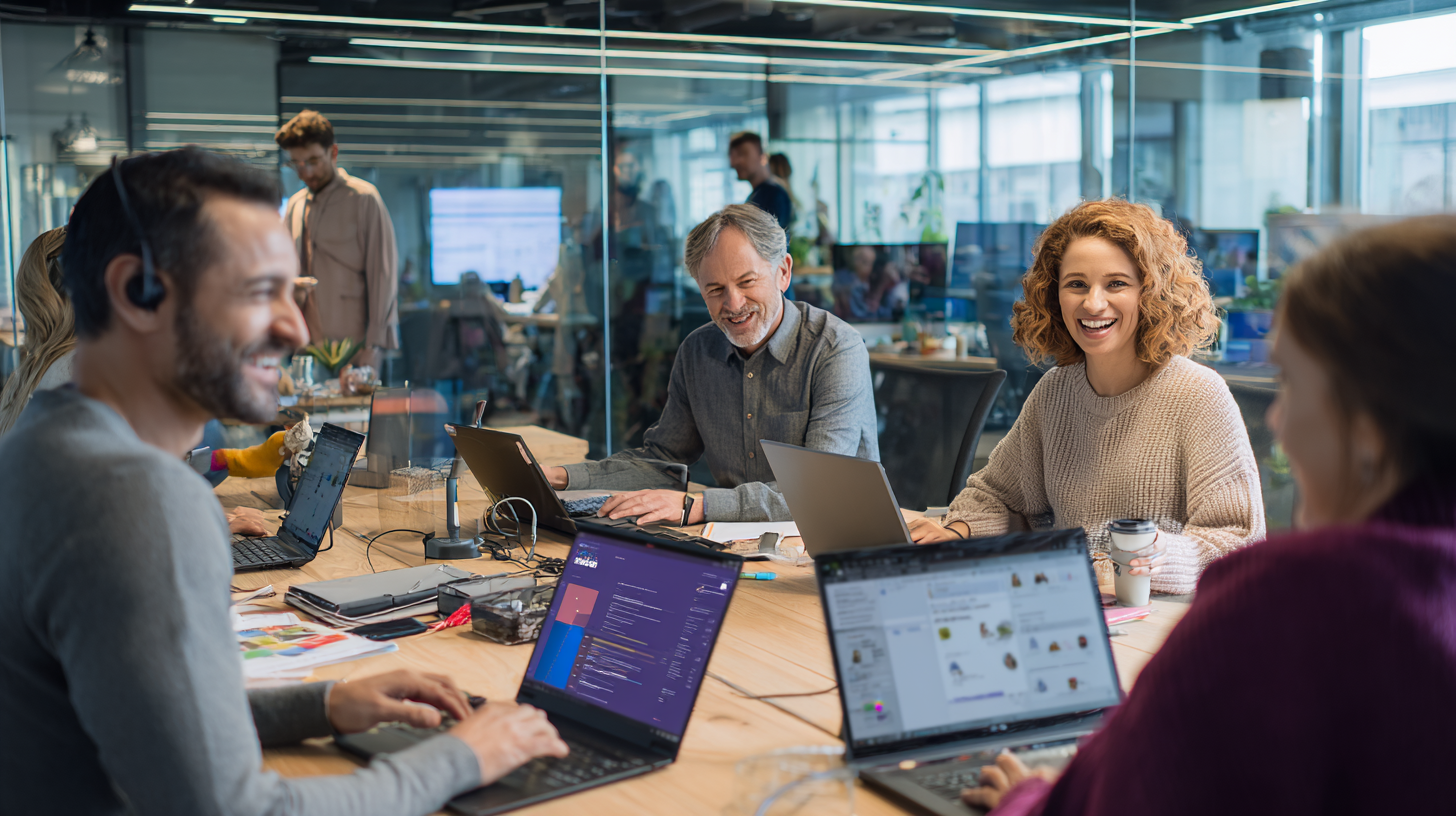
Generation parameters embedded in this image by Midjourney (PNG 'Description' text chunk):
A professional business photograph showing a diverse team of ChatGPT specialists collaborating in a modern, bright workspace. Multiple professionals (4-5 people, ages 30-55) working together on laptops with ChatGPT interfaces visible, engaged in productive collaboration. Natural office lighting, clean contemporary environment, sense of immediate availability and expert support. Shot on Fujifilm X-T4 with 35mm f/1.4 lens at f/2.0. Warm color science with slight film grain texture. Focus on collaborative energy and professional expertise - visible laptops showing ChatGPT prompts, GPT builders, and training materials. Industry-agnostic professional business setting. Environment: Modern collaborative workspace with glass walls, standing desks, multiple monitors. Team actively working - some on video calls, some coding, some reviewing documents. Sense of "always-on" availability and immediate response capability. Mood: Professional, responsive, collaborative, expert. This is a team ready to help immediately - no waiting, no procurement delays, just instant expert support. Conveys capability, availability, and professional excellence. Avoid: Comic book styles, pop art, overly formal settings, stressed expressions, futuristic elements, boardroom rigidity. --ar 16:9 --raw --stylize 50 --v 7 Job ID: 74399328-01dc-4400-8892-ada536f096dc